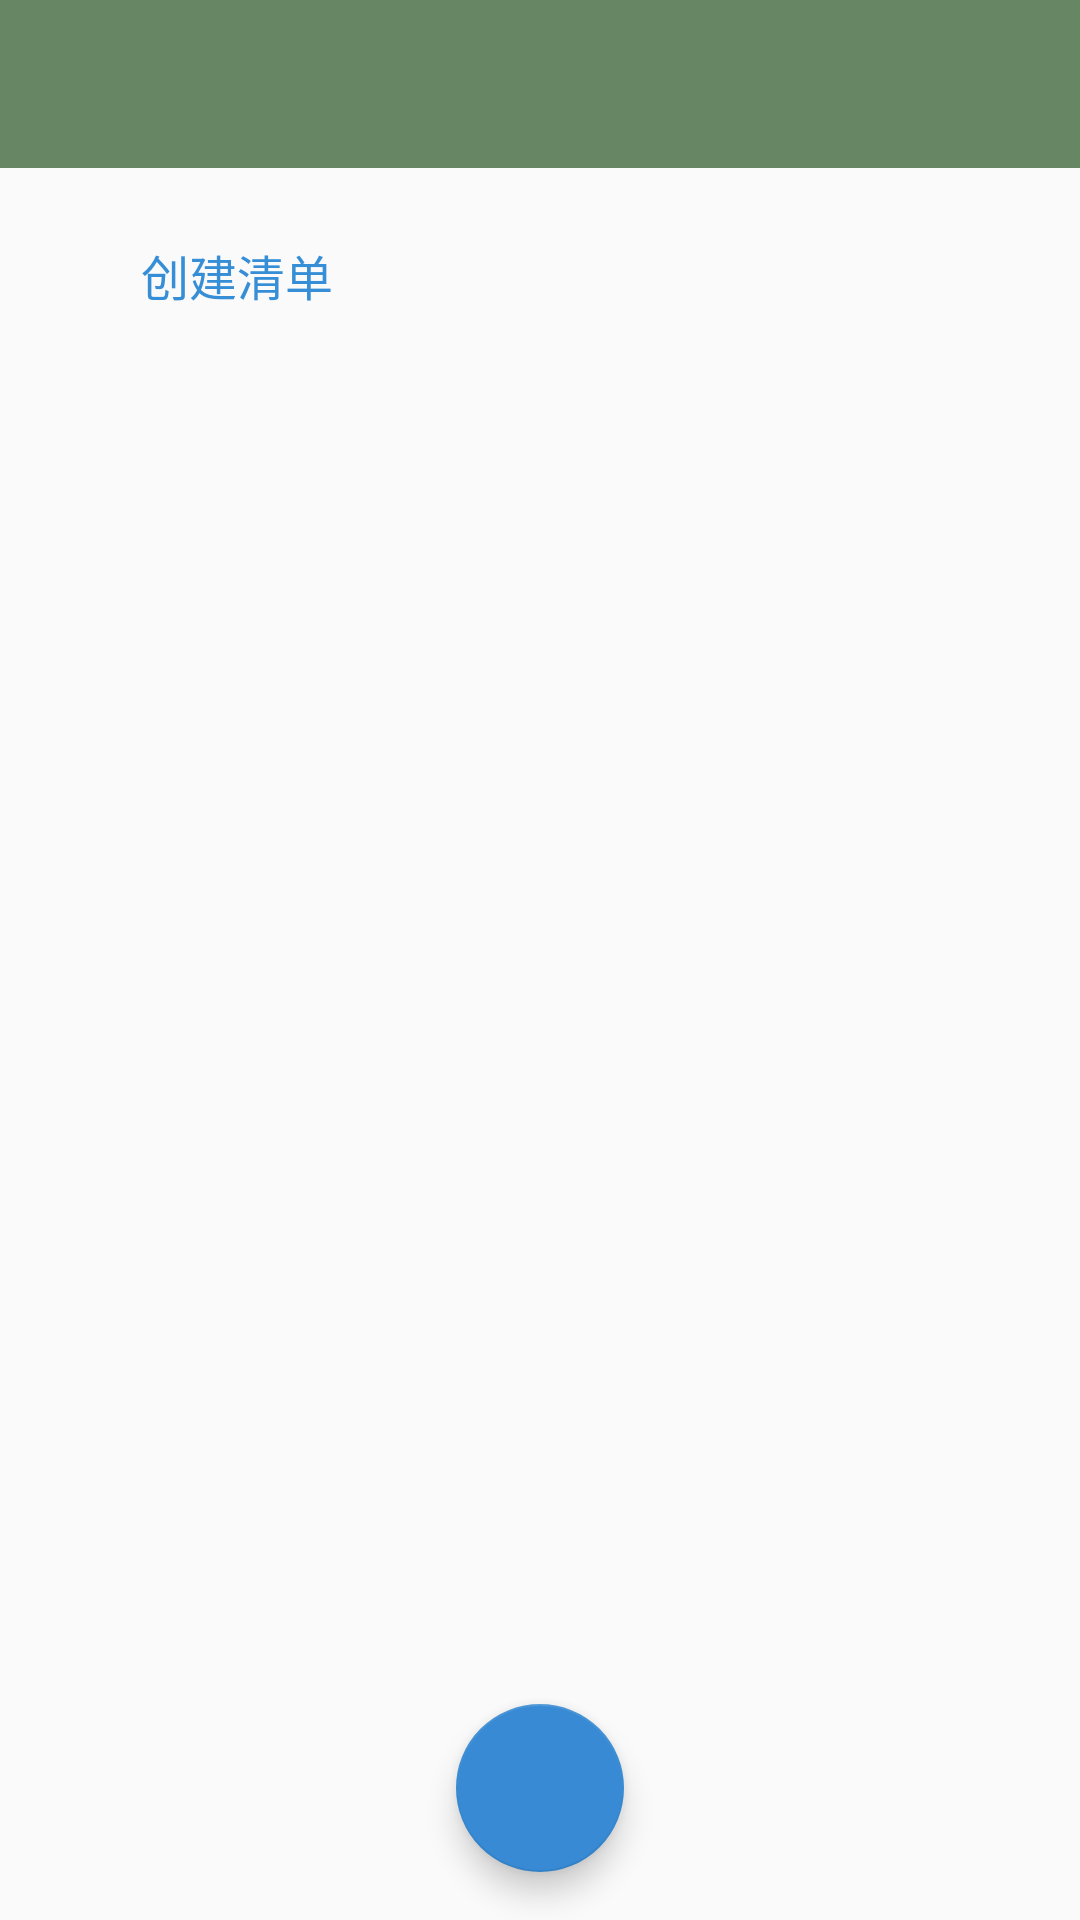

Write the Android layout XML for this screen, with the resource values it uses.
<!-- AndroidManifest.xml: activity theme AppTheme.NoActionBar -->
<!-- res/layout/activity_main.xml -->
<?xml version="1.0" encoding="utf-8"?>
<android.support.design.widget.CoordinatorLayout xmlns:android="http://schemas.android.com/apk/res/android"
    xmlns:app="http://schemas.android.com/apk/res-auto"
    xmlns:tools="http://schemas.android.com/tools"
    android:layout_width="match_parent"
    android:layout_height="match_parent"
    android:fitsSystemWindows="true"
    tools:context="com.example.santa.wunderlist.MainActivity">

    <android.support.design.widget.AppBarLayout
        android:layout_width="match_parent"
        android:layout_height="wrap_content"
        app:elevation="0dp"
        android:theme="@style/AppTheme.AppBarOverlay">

        <android.support.v7.widget.Toolbar
            android:id="@+id/toolbar"
            android:layout_width="match_parent"
            android:layout_height="wrap_content"
            android:minHeight="?attr/actionBarSize"
            android:background="?attr/colorPrimary" />

    </android.support.design.widget.AppBarLayout>

    <include layout="@layout/content_main" />

    <android.support.design.widget.FloatingActionButton
        android:id="@+id/fab"
        android:layout_width="wrap_content"
        android:layout_height="wrap_content"
        android:layout_gravity="bottom|center"
        android:layout_margin="@dimen/fab_margin"
        app:backgroundTint="@color/floatingButtonColor"/>

</android.support.design.widget.CoordinatorLayout>
<!-- res/layout/content_main.xml (included above) -->
<?xml version="1.0" encoding="utf-8"?>
<LinearLayout xmlns:android="http://schemas.android.com/apk/res/android"
    xmlns:app="http://schemas.android.com/apk/res-auto"
    xmlns:tools="http://schemas.android.com/tools"
    android:layout_width="match_parent"
    android:layout_height="match_parent"
    android:paddingBottom="@dimen/activity_vertical_margin"
    android:paddingLeft="@dimen/activity_horizontal_margin"
    android:paddingRight="@dimen/activity_horizontal_margin"
    android:paddingTop="@dimen/activity_vertical_margin"
    app:layout_behavior="@string/appbar_scrolling_view_behavior"
    tools:context="com.example.santa.wunderlist.MainActivity"
    tools:showIn="@layout/activity_main"
    android:orientation="vertical">

    <android.support.v7.widget.RecyclerView
        android:id="@+id/recycler_view"
        android:layout_width="match_parent"
        android:layout_height="wrap_content"/>

    <LinearLayout
        android:layout_width="match_parent"
        android:layout_height="wrap_content"
        android:orientation="horizontal"
        android:padding="8dp">
        <ImageView
            android:id="@+id/add_list"
            android:layout_width="15dp"
            android:layout_height="15dp"
            android:layout_gravity="center"/>
        <TextView
            android:layout_marginStart="8dp"
            android:layout_width="wrap_content"
            android:layout_height="wrap_content"
            android:text="创建清单"
            android:textSize="16sp"
            android:textColor="@color/addListColor"
            android:layout_gravity="center"/>

    </LinearLayout>
</LinearLayout>
<!-- resources referenced by this layout -->
<resources>
  <color name="addListColor">#ff358ed6</color>
  <color name="floatingButtonColor">#ff378ad3</color>
  <dimen name="activity_horizontal_margin">16dp</dimen>
  <dimen name="activity_vertical_margin">16dp</dimen>
  <dimen name="fab_margin">16dp</dimen>
  <style name="AppTheme.AppBarOverlay" parent="ThemeOverlay.AppCompat.Dark.ActionBar" />
  <style name="AppTheme.NoActionBar">
          <item name="windowActionBar">false</item>
          <item name="windowNoTitle">true</item>
      </style>
</resources>
